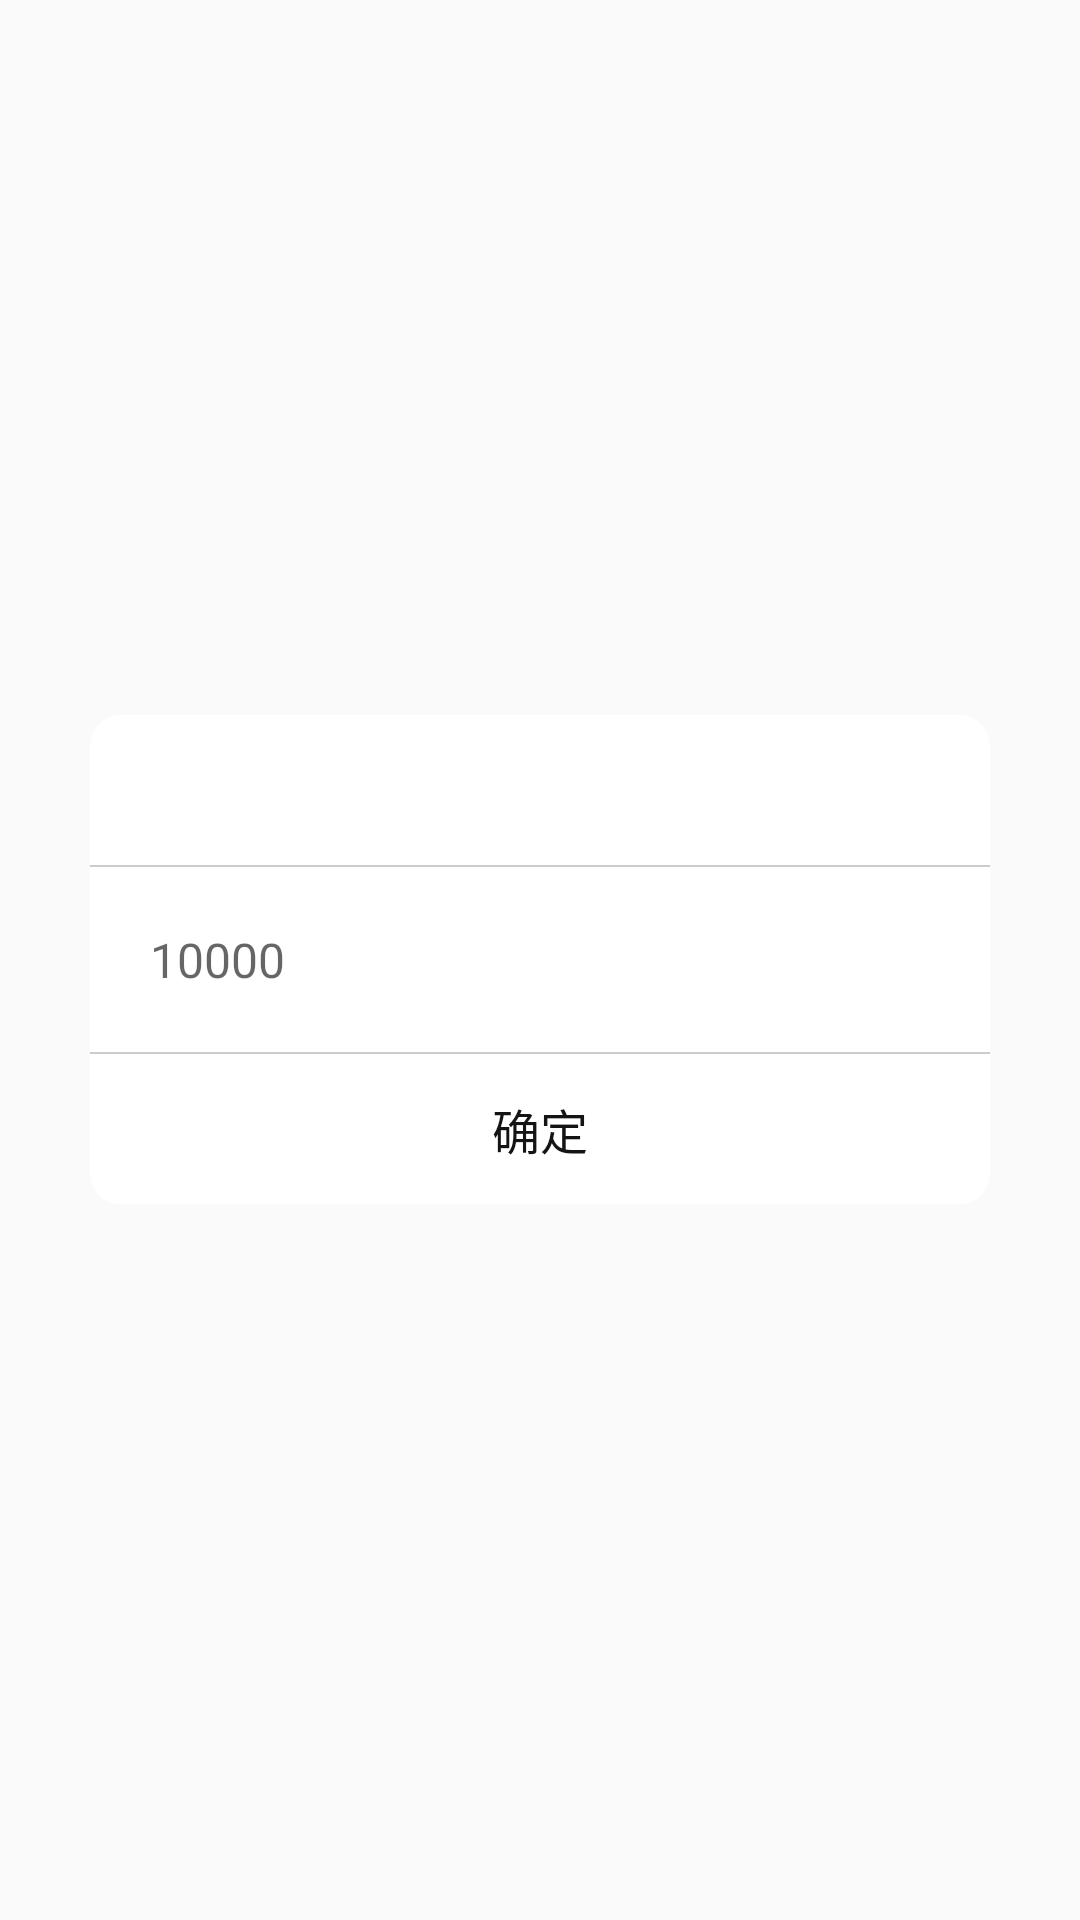

This screen was rendered from an Android layout file. Write that file and the resources it references.
<!-- AndroidManifest.xml: application theme AppTheme -->
<!-- res/layout/remind_dialog.xml -->
<?xml version="1.0" encoding="utf-8"?>
<LinearLayout xmlns:android="http://schemas.android.com/apk/res/android"
    android:layout_width="match_parent"
    android:layout_height="match_parent"
    android:clickable="false"
    android:gravity="center"
    android:orientation="vertical">

    <LinearLayout
        android:layout_width="match_parent"
        android:layout_height="wrap_content"
        android:layout_marginLeft="30dp"
        android:layout_marginRight="30dp"
        android:background="@drawable/dialog_bg"
        android:orientation="vertical">

        <ImageView
            android:id="@+id/icon"
            android:layout_width="50dp"
            android:layout_height="50dp"
            android:layout_gravity="center_vertical|center_horizontal"
            android:layout_margin="12dp"
            android:visibility="gone" />

        <TextView
            android:id="@+id/dialog_title"
            android:layout_width="fill_parent"
            android:layout_height="30dp"
            android:layout_margin="10dp"
            android:gravity="center_vertical|center_horizontal"
            android:textColor="@color/light_black"
            android:textSize="16sp" />

        <View style="@style/window_line_style" />

        <EditText
            android:id="@+id/dialog_message"
            android:layout_width="fill_parent"
            android:layout_height="wrap_content"
            android:layout_margin="10dp"
            android:background="@null"
            android:editable="false"
            android:gravity="center_vertical"
            android:hint="10000"
            android:padding="10dp"
            android:textColor="@color/light_black"
            android:textSize="16sp" />

        <LinearLayout
            android:id="@+id/ll_button"
            android:layout_width="match_parent"
            android:layout_height="wrap_content"
            android:orientation="vertical">

            <View style="@style/window_line_style" />

            <LinearLayout
                android:layout_width="match_parent"
                android:layout_height="50dp"
                android:orientation="horizontal">

                <Button
                    android:id="@+id/dialog_confirm"
                    android:layout_width="0dp"
                    android:layout_height="match_parent"
                    android:layout_weight="1"
                    android:background="@null"
                    android:text="确定"
                    android:textColor="@color/light_black"
                    android:textSize="16sp" />

            </LinearLayout>

        </LinearLayout>

    </LinearLayout>

</LinearLayout>
<!-- resources referenced by this layout -->
<resources>
  <color name="light_black">#141414</color>
  <!-- drawable dialog_bg (drawable) -->
  <?xml version="1.0" encoding="utf-8"?>
  <shape xmlns:android="http://schemas.android.com/apk/res/android"
      android:shape="rectangle" >
      <corners android:radius="10dp" />
      <solid android:color="#FFFFFF" />
  </shape>
  <style name="window_line_style">
          <item name="android:background">@color/gray</item>
          <item name="android:layout_width">match_parent</item>
          <item name="android:layout_height">0.5dp</item>
      </style>
  <style name="AppTheme" parent="Theme.AppCompat.Light.DarkActionBar">
          
          <item name="colorPrimary">@color/colorPrimary</item>
          <item name="colorPrimaryDark">@color/colorPrimaryDark</item>
          <item name="colorAccent">@color/colorAccent</item>
      </style>
  <color name="gray">#CCCCCC</color>
  <color name="colorPrimary">#4CB4E7</color>
  <color name="colorPrimaryDark">#3A90BB</color>
  <color name="colorAccent">#D81B60</color>
</resources>
